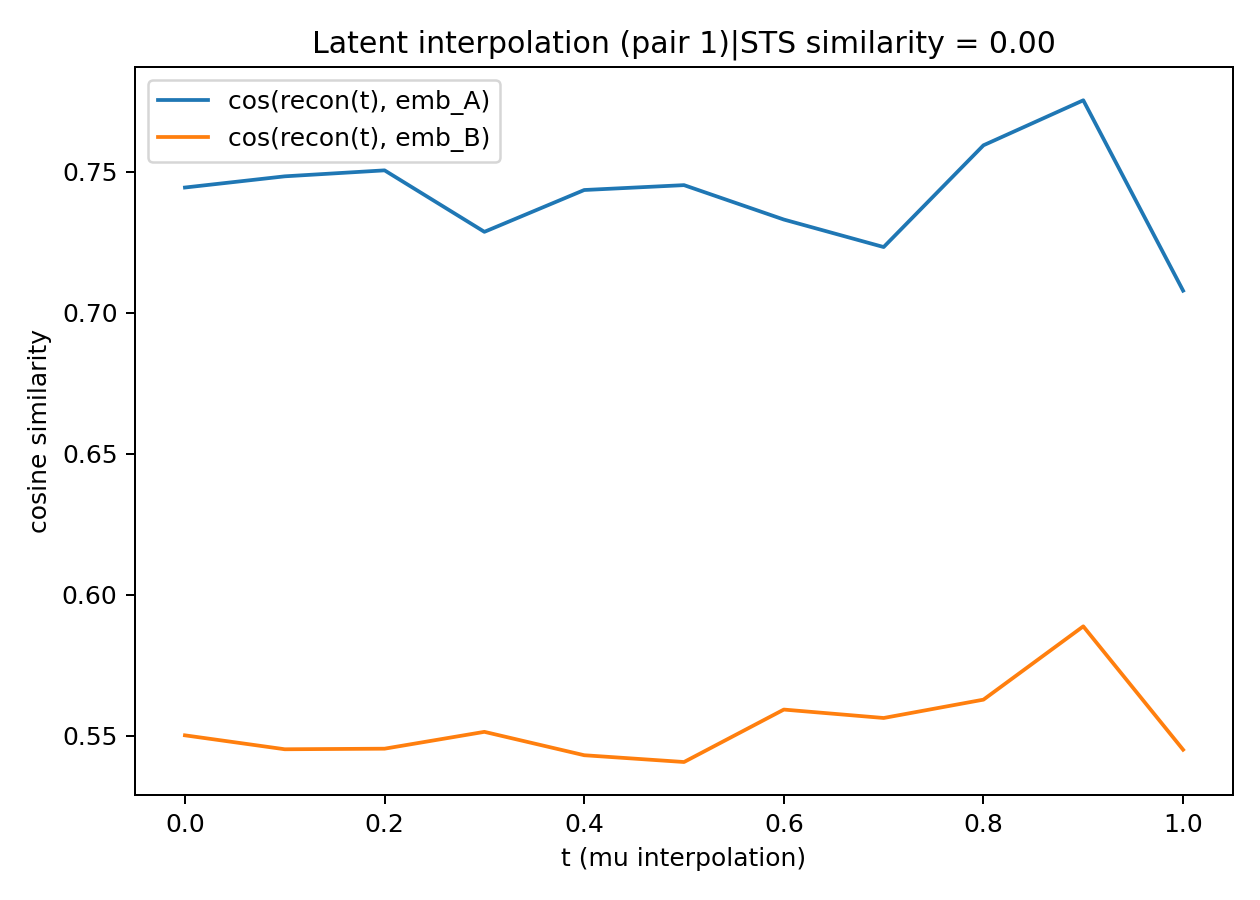

The data file committed next to this chart (first rows):
pair_id, label_A, label_B, text_A, text_B
1, Some ancient historical precedent exists…, This is indeed possible, but I haven't s…
t, cos_to_A, cos_to_B, nn_rank, nn_cos, nn_text
0.0, 0.7445, 0.5502, 1, 0.8126, Some men are sawing.
0.0, 0.7445, 0.5502, 2, 0.8124, A black and a yellow dog
0.0, 0.7445, 0.5502, 3, 0.8123, Some people are singing.
0.0, 0.7445, 0.5502, 4, 0.8117, Some men are playing guitars.
0.0, 0.7445, 0.5502, 5, 0.8109, A dog running on the beach
0.1, 0.7484, 0.5452, 1, 0.8353, Two women sitting outside laughing.
0.1, 0.7484, 0.5452, 2, 0.8353, Smiling man with reflective classes.
0.1, 0.7484, 0.5452, 3, 0.8353, four people sitting at a table.
0.1, 0.7484, 0.5452, 4, 0.8351, People sitting on the porch.
0.1, 0.7484, 0.5452, 5, 0.8349, Two teams are playing soccer.
0.2, 0.7506, 0.5454, 1, 0.8412, A cat addresses the camera.
0.2, 0.7506, 0.5454, 2, 0.841, Red double decker bus.
0.2, 0.7506, 0.5454, 3, 0.8407, A computer operating on a desk.
0.2, 0.7506, 0.5454, 4, 0.8406, A man rises from a swamp.
0.2, 0.7506, 0.5454, 5, 0.8405, A woman adds ingredients to beef.
0.3, 0.7287, 0.5514, 1, 0.8318, A computer operating on a desk.
0.3, 0.7287, 0.5514, 2, 0.8317, a computer on the floor.
0.3, 0.7287, 0.5514, 3, 0.8316, A computer on a desk.
0.3, 0.7287, 0.5514, 4, 0.8314, A badger is digging the earth.
0.3, 0.7287, 0.5514, 5, 0.8312, A white plane on the runway.
0.4, 0.7436, 0.5431, 1, 0.8332, A computer on a desk.
0.4, 0.7436, 0.5431, 2, 0.8331, A computer operating on a desk.
0.4, 0.7436, 0.5431, 3, 0.8328, a computer on the floor.
0.4, 0.7436, 0.5431, 4, 0.8326, A man is playing with frogs
0.4, 0.7436, 0.5431, 5, 0.8325, A dog running on the beach
0.5, 0.7453, 0.5407, 1, 0.8222, Some men are playing guitars.
0.5, 0.7453, 0.5407, 2, 0.8215, Some men are sawing.
0.5, 0.7453, 0.5407, 3, 0.8209, Some people are singing.
0.5, 0.7453, 0.5407, 4, 0.8208, A shirtless man catches a football
0.5, 0.7453, 0.5407, 5, 0.8205, A black and a yellow dog
0.6, 0.7331, 0.5593, 1, 0.8234, Doctors are trying to revive a man.
0.6, 0.7331, 0.5593, 2, 0.8232, Woman is adding sugar to meat.
0.6, 0.7331, 0.5593, 3, 0.823, Black and white cat lying under bush.
0.6, 0.7331, 0.5593, 4, 0.8229, Two dogs running in the dirt
0.6, 0.7331, 0.5593, 5, 0.8225, A boy is trying to say firetruck.
0.7, 0.7234, 0.5563, 1, 0.8142, Two men are fighting.
0.7, 0.7234, 0.5563, 2, 0.8136, Two men are talking.
0.7, 0.7234, 0.5563, 3, 0.8135, Two men are dancing.
0.7, 0.7234, 0.5563, 4, 0.8134, A man is lifting himself.
0.7, 0.7234, 0.5563, 5, 0.8133, Two women are dancing.
0.8, 0.7594, 0.5628, 1, 0.8344, A person is mixing water and flour.
0.8, 0.7594, 0.5628, 2, 0.8343, A male and female robot are kissing.
0.8, 0.7594, 0.5628, 3, 0.8342, A man is writing in a book.
0.8, 0.7594, 0.5628, 4, 0.8341, A person is riding a horse.
0.8, 0.7594, 0.5628, 5, 0.8341, A woman is straightening her hair.
0.9, 0.7754, 0.5888, 1, 0.8501, A young girl swinging off a tire swing
0.9, 0.7754, 0.5888, 2, 0.8499, A cat looking out of a window.
0.9, 0.7754, 0.5888, 3, 0.8499, A boy is checking a calender.
0.9, 0.7754, 0.5888, 4, 0.8498, A small dog is chasing a yoga ball.
0.9, 0.7754, 0.5888, 5, 0.8497, A monkey pulls the tail of a dog.
1.0, 0.7079, 0.5451, 1, 0.801, A man is walking down a sidewalk.
1.0, 0.7079, 0.5451, 2, 0.8009, A guy is mowing the lawn.
1.0, 0.7079, 0.5451, 3, 0.8009, A dog is looking into swimming pool.
1.0, 0.7079, 0.5451, 4, 0.8009, A young woman is playing a guitar.
1.0, 0.7079, 0.5451, 5, 0.8008, A little girl is playing the piano.
